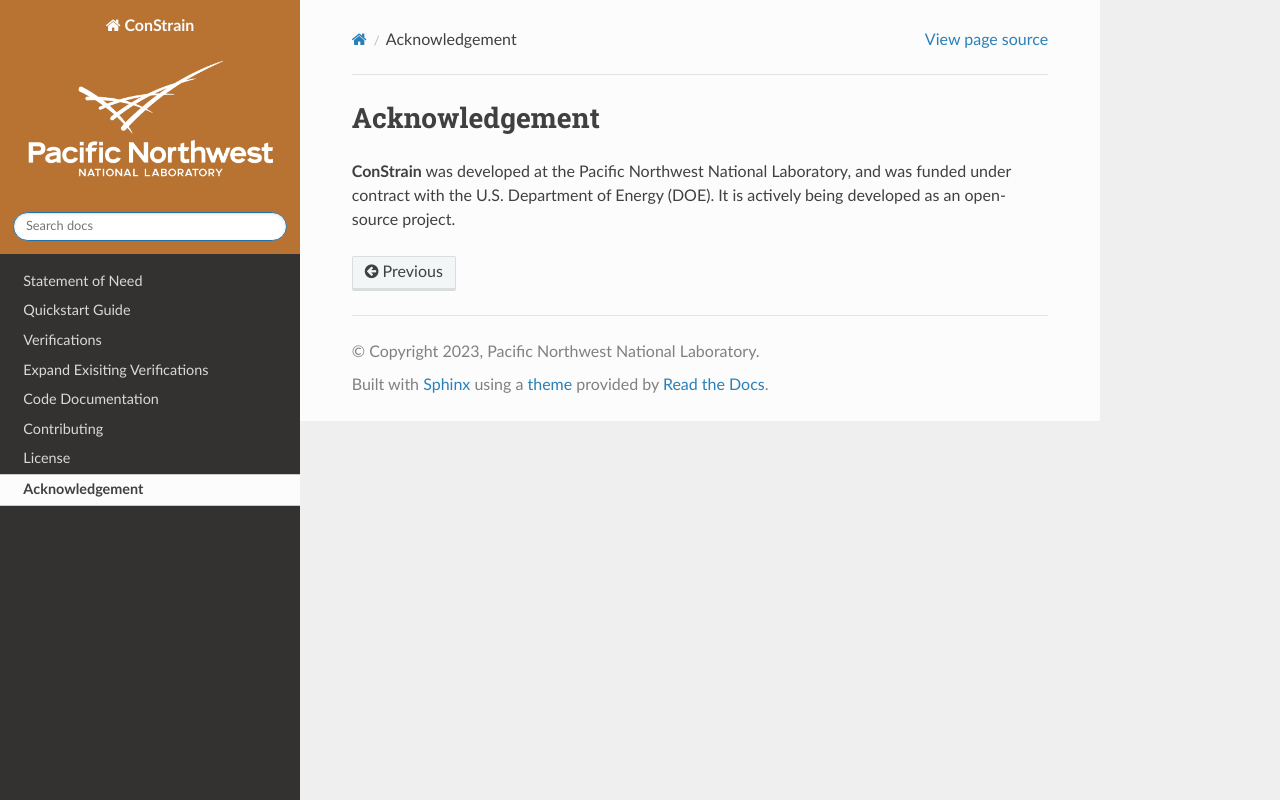

repository: pnnl/ConStrain · page: Acknowledgment.html · generator: sphinx

Acknowledgement
================
**ConStrain** was developed at the Pacific Northwest National Laboratory, and was funded under contract with the U.S. Department of Energy (DOE). It is actively being developed as an open-source project.
